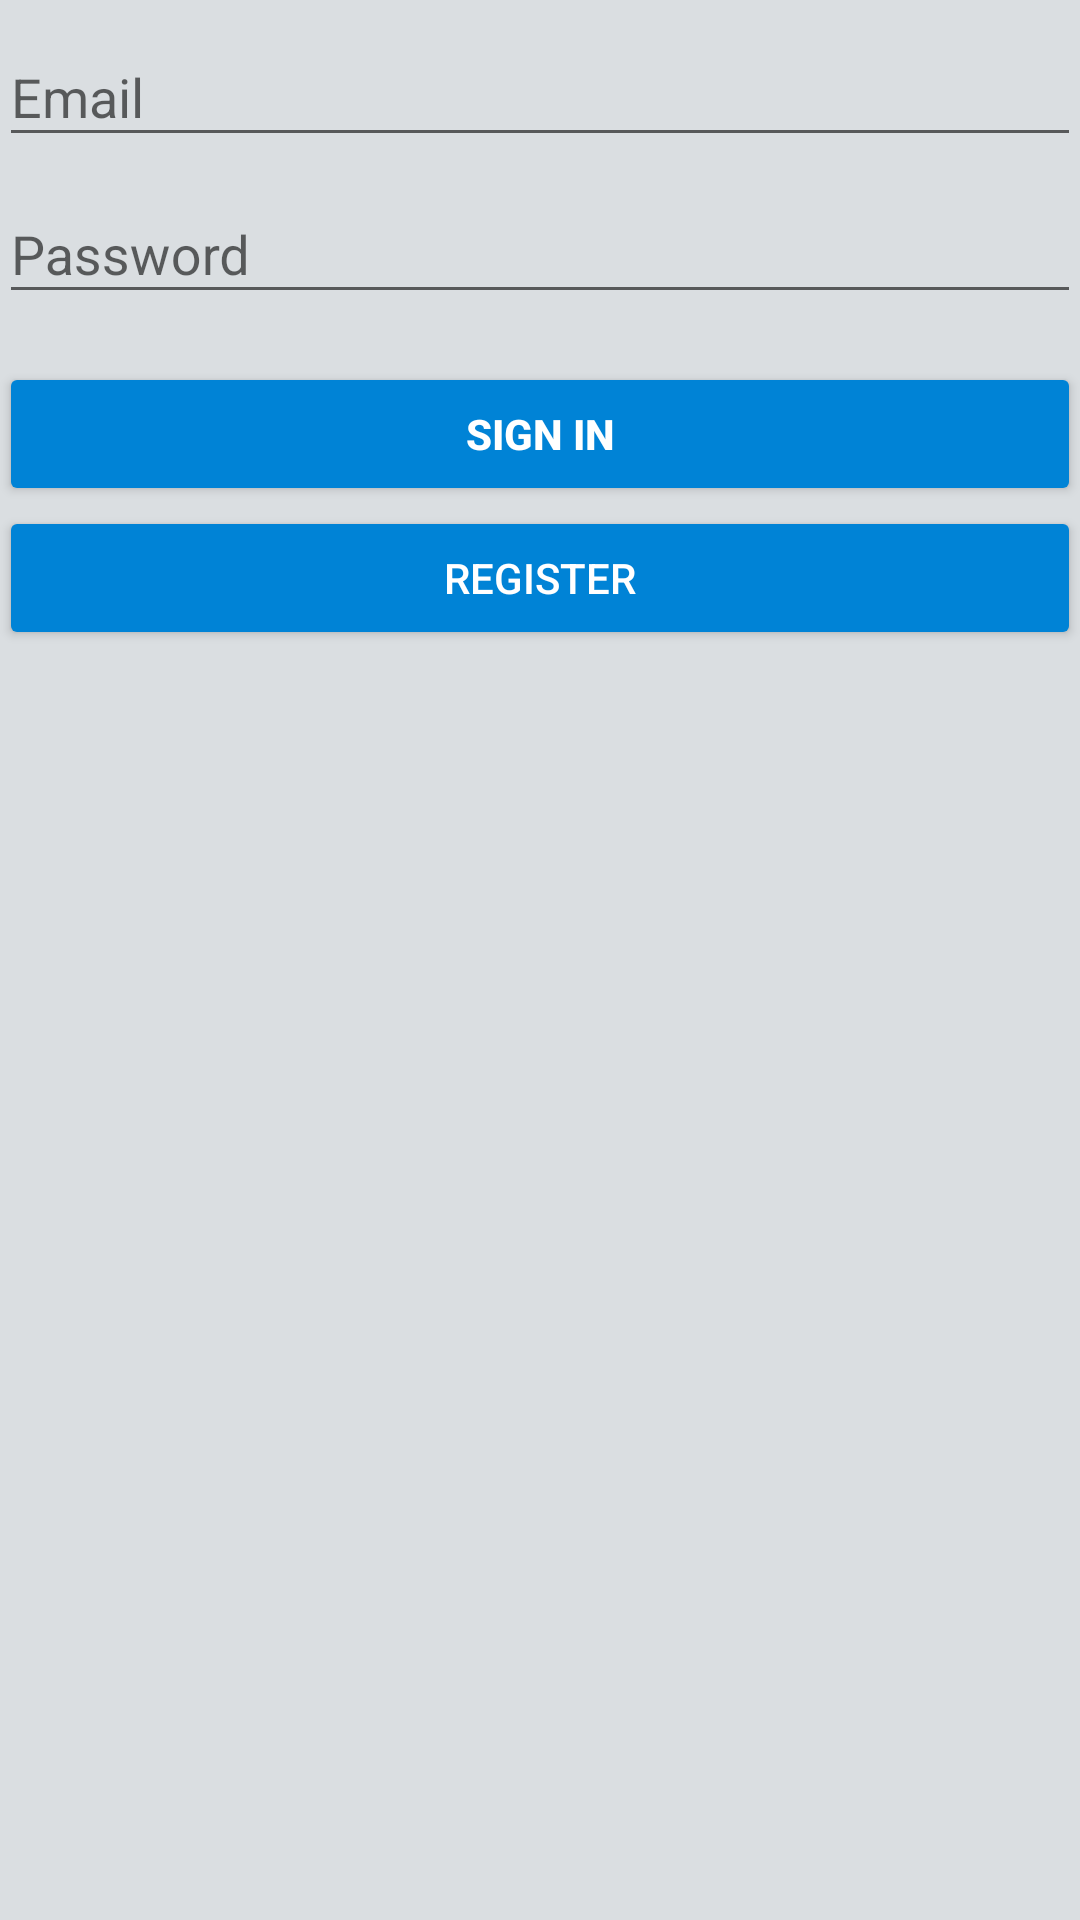

Reconstruct the res/layout file that produces this screen, plus the resources it refers to.
<!-- AndroidManifest.xml: application theme AppTheme -->
<!-- res/layout/activity_login.xml -->
<LinearLayout xmlns:android="http://schemas.android.com/apk/res/android"
    xmlns:tools="http://schemas.android.com/tools"
    android:layout_width="match_parent"
    android:layout_height="match_parent"
    android:gravity="center_horizontal"
    android:orientation="vertical"
    android:paddingBottom="@dimen/activity_vertical_margin"
    android:paddingLeft="@dimen/activity_horizontal_margin"
    android:paddingRight="@dimen/activity_horizontal_margin"
    android:paddingTop="@dimen/activity_vertical_margin"
    tools:context="cs412_project.csci412.wwu.edu.cs412_project.LoginActivity">

    
    <ProgressBar
        android:id="@+id/login_progress"
        style="?android:attr/progressBarStyleLarge"
        android:layout_width="wrap_content"
        android:layout_height="wrap_content"
        android:layout_marginBottom="8dp"
        android:visibility="gone" />

    <ScrollView
        android:id="@+id/login_form"
        android:layout_width="match_parent"
        android:layout_height="match_parent">

        <LinearLayout
            android:id="@+id/email_login_form"
            android:layout_width="match_parent"
            android:layout_height="wrap_content"
            android:orientation="vertical">

            <android.support.design.widget.TextInputLayout
                android:layout_width="match_parent"
                android:layout_height="wrap_content">

                <AutoCompleteTextView
                    android:id="@+id/email"
                    android:layout_width="match_parent"
                    android:layout_height="wrap_content"
                    android:hint="@string/prompt_email"
                    android:inputType="textEmailAddress"
                    android:maxLines="1"
                    android:singleLine="true" />

            </android.support.design.widget.TextInputLayout>

            <android.support.design.widget.TextInputLayout
                android:layout_width="match_parent"
                android:layout_height="wrap_content">

                <EditText
                    android:id="@+id/password"
                    android:layout_width="match_parent"
                    android:layout_height="wrap_content"
                    android:hint="@string/prompt_password"
                    android:imeActionId="6"
                    android:imeActionLabel="@string/action_sign_in_short"
                    android:imeOptions="actionUnspecified"
                    android:inputType="textPassword"
                    android:maxLines="1"
                    android:singleLine="true" />

            </android.support.design.widget.TextInputLayout>

            <Button
                android:id="@+id/email_sign_in_button"
                style="@style/Widget.AppCompat.Button.Colored"
                android:textColor="@color/buttonText"
                android:layout_width="match_parent"
                android:layout_height="wrap_content"
                android:layout_marginTop="16dp"
                android:text="@string/action_sign_in_short"
                android:textStyle="bold" />

            <Button
                android:id="@+id/register_button"
                style="@style/Widget.AppCompat.Button.Colored"
                android:textColor="@color/buttonText"
                android:layout_width="match_parent"
                android:layout_height="wrap_content"
                android:onClick="register"
                android:text="@string/register" />

        </LinearLayout>
    </ScrollView>
</LinearLayout>
<!-- resources referenced by this layout -->
<resources>
  <color name="buttonText">#FFFFFF</color>
  <string name="action_sign_in_short">Sign in</string>
  <string name="prompt_email">Email</string>
  <string name="prompt_password">Password</string>
  <string name="register">Register</string>
  <style name="AppTheme" parent="Theme.AppCompat.Light.DarkActionBar">
          
          <item name="colorPrimary">@color/statusBar</item>
          <item name="colorPrimaryDark">@color/WWU_blue</item>
          <item name="colorAccent">@color/WWU_light_blue</item>
          <item name="android:colorBackground">@color/backgroundColor</item>
          <item name="android:textColorPrimary">@color/textColor</item>
          <item name="android:textColor">@color/textColor</item>
  
      </style>
  <color name="statusBar">#00548a</color>
  <color name="WWU_blue">#003f87</color>
  <color name="WWU_light_blue">#0083d6</color>
  <color name="backgroundColor">#dadee1</color>
  <color name="textColor">#373c3e</color>
</resources>
